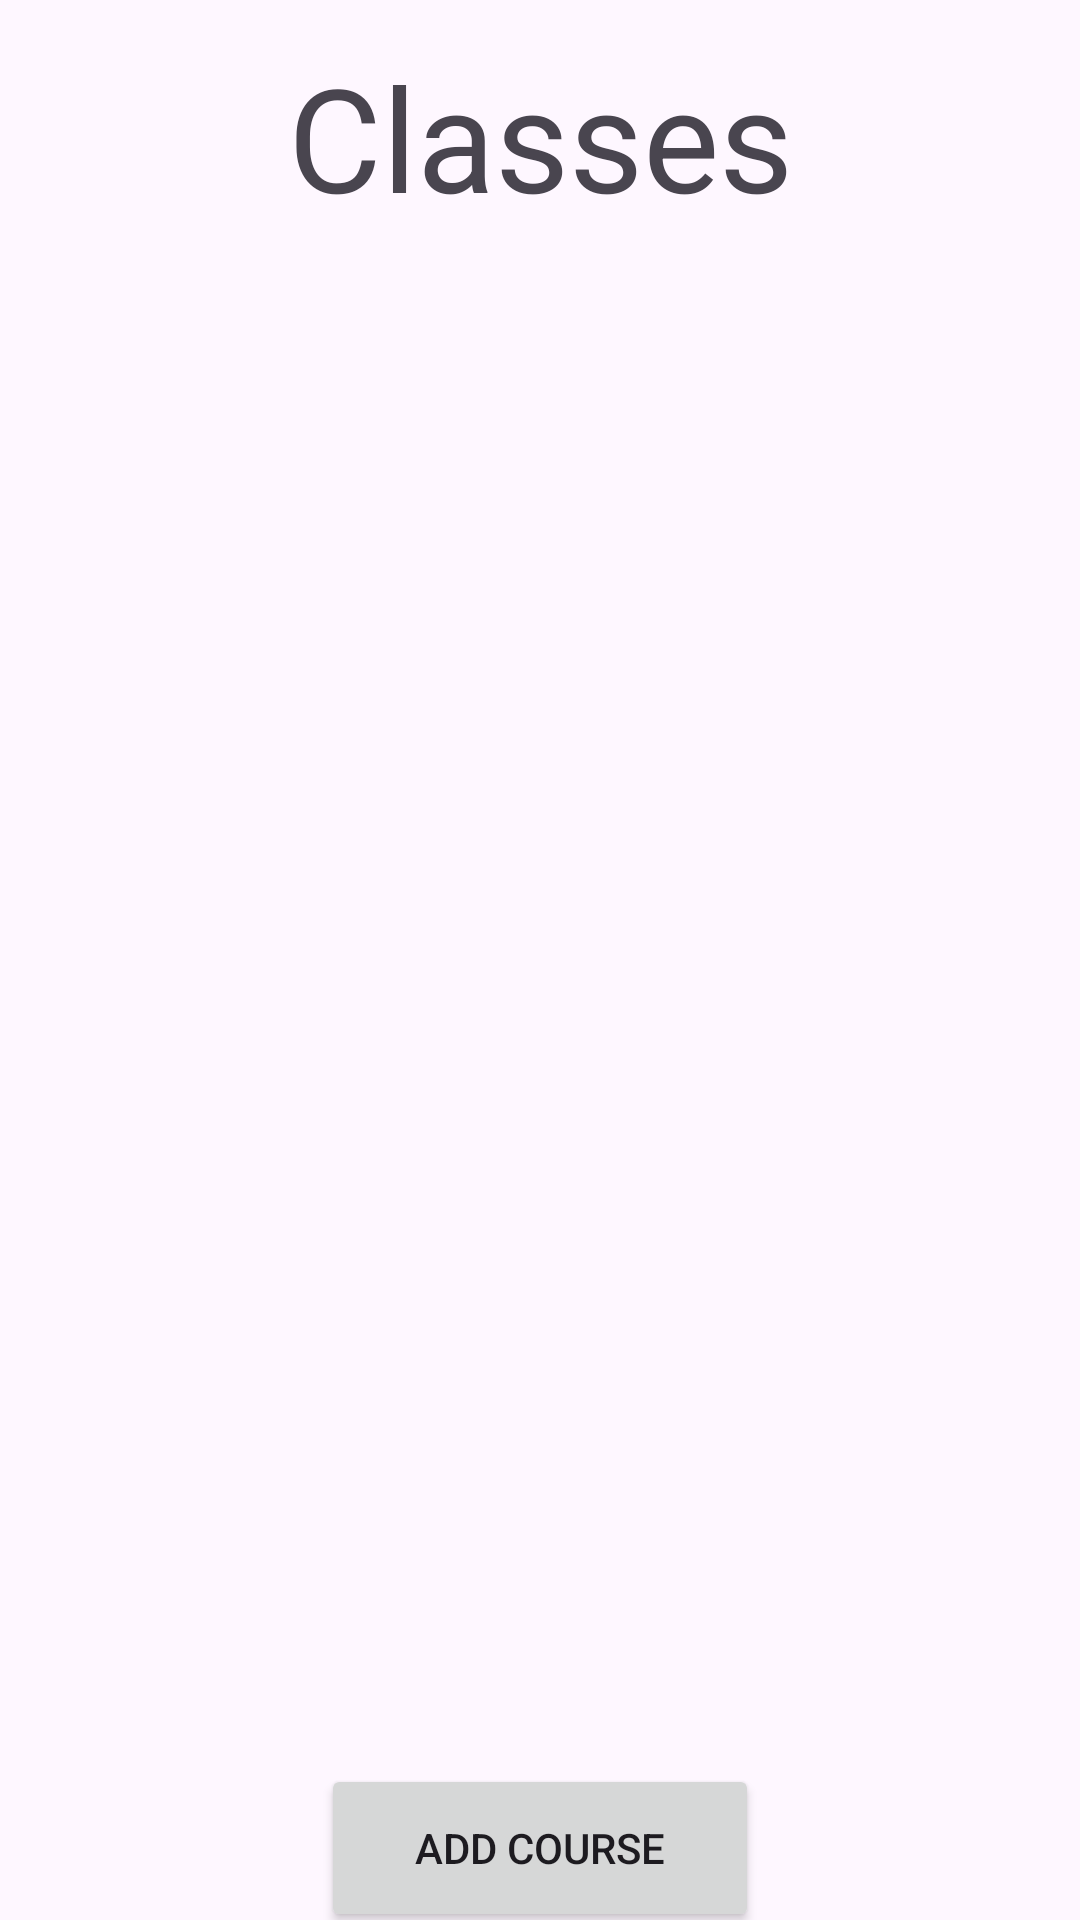

Produce the Android XML layout that renders to this screen, including the resource entries it uses.
<!-- AndroidManifest.xml: application theme Theme.AnonymousGrading -->
<!-- res/layout/activity_class_list.xml -->
<?xml version="1.0" encoding="utf-8"?>
<androidx.constraintlayout.widget.ConstraintLayout xmlns:android="http://schemas.android.com/apk/res/android"
    xmlns:app="http://schemas.android.com/apk/res-auto"
    xmlns:tools="http://schemas.android.com/tools"
    android:layout_width="match_parent"
    android:layout_height="match_parent"
    tools:context=".CourseList">

    <TextView
        android:id="@+id/textView2"
        android:layout_width="wrap_content"
        android:layout_height="wrap_content"
        android:text="Classes"
        android:textSize="48sp"
        app:layout_constraintBottom_toBottomOf="parent"
        app:layout_constraintEnd_toEndOf="parent"
        app:layout_constraintStart_toStartOf="parent"
        app:layout_constraintTop_toTopOf="parent"
        app:layout_constraintVertical_bias="0.023" />

    <ListView
        android:id="@+id/classListView"
        android:layout_width="257dp"
        android:layout_height="533dp"
        app:layout_constraintBottom_toBottomOf="parent"
        app:layout_constraintEnd_toEndOf="parent"
        app:layout_constraintStart_toStartOf="parent"
        app:layout_constraintTop_toTopOf="parent"
        app:layout_constraintVertical_bias="0.544" />

    <Button
        android:id="@+id/newCourseBtn"
        android:layout_width="146dp"
        android:layout_height="56dp"
        android:text="Add Course"
        app:layout_constraintBottom_toBottomOf="parent"
        app:layout_constraintEnd_toEndOf="parent"
        app:layout_constraintStart_toStartOf="parent"
        app:layout_constraintTop_toBottomOf="@+id/classListView"
        app:layout_constraintVertical_bias="0.483" />
</androidx.constraintlayout.widget.ConstraintLayout>
<!-- resources referenced by this layout -->
<resources>
  <style name="Theme.AnonymousGrading" parent="Base.Theme.AnonymousGrading" />
  <style name="Base.Theme.AnonymousGrading" parent="Theme.Material3.DayNight.NoActionBar">
          
          
      </style>
</resources>
